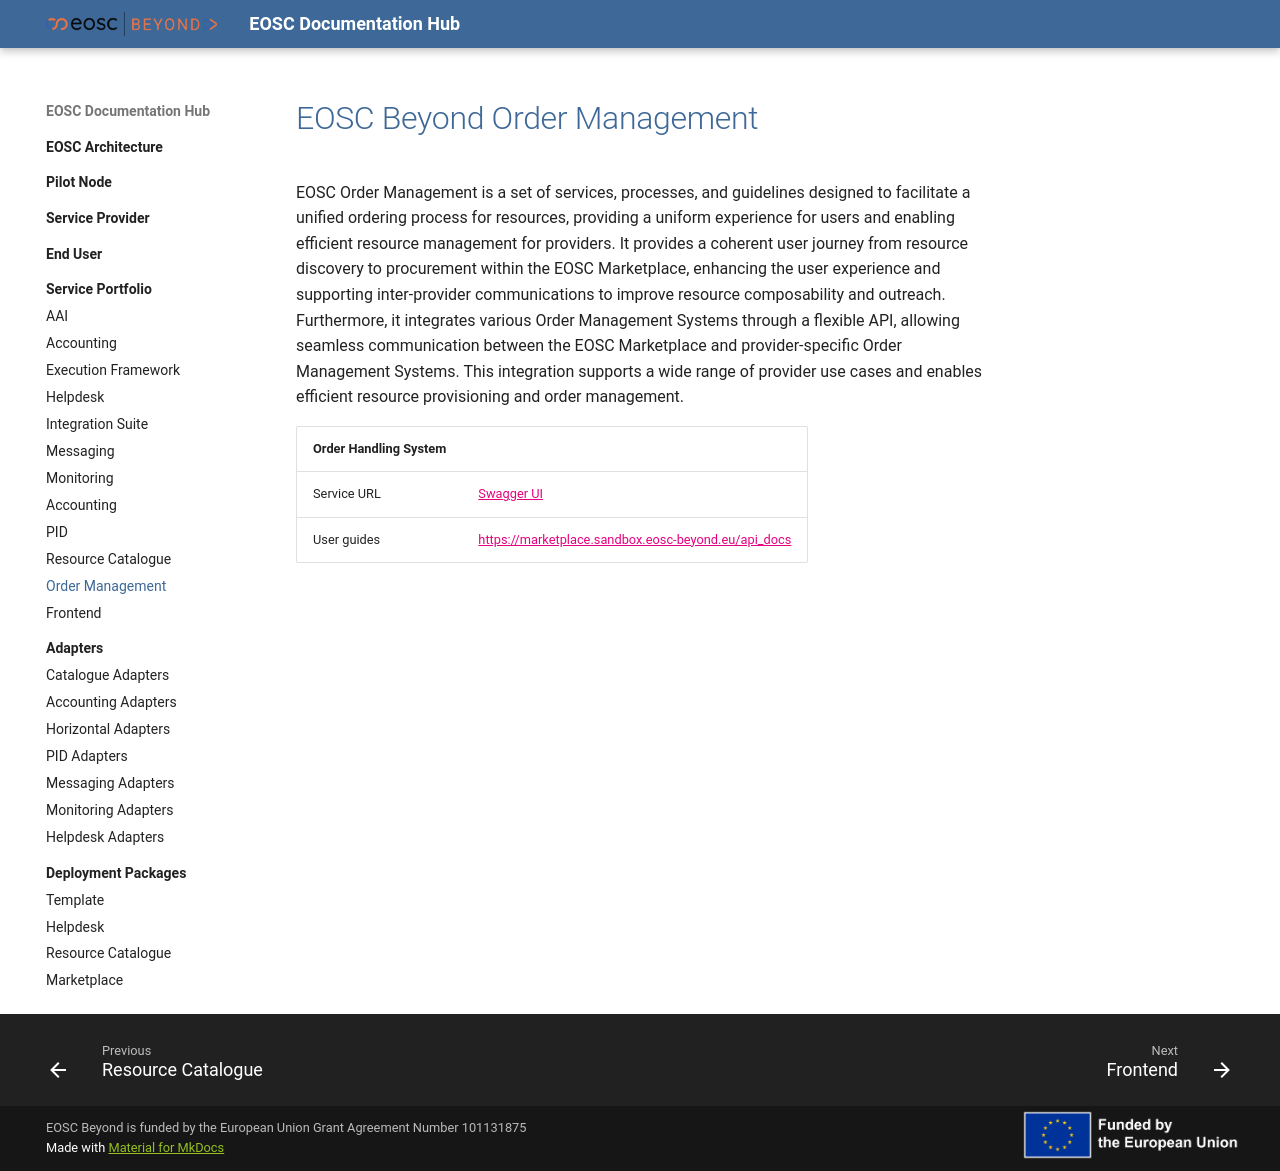

repository: eosc-beyond-sandbox/eosc-sandbox · page: Service Portfolio/Order Management/Order Management/index.html · generator: mkdocs

# EOSC Beyond Order Management

EOSC Order Management is a set of services, processes, and guidelines designed to facilitate a unified ordering process for resources, providing a uniform experience for users and enabling efficient resource management for providers. It provides a coherent user journey from resource discovery to procurement within the EOSC Marketplace, enhancing the user experience and supporting inter-provider communications to improve resource composability and outreach. Furthermore, it integrates various Order Management Systems through a flexible API, allowing seamless communication between the EOSC Marketplace and provider-specific Order Management Systems. This integration supports a wide range of provider use cases and enables efficient resource provisioning and order management.

| Order Handling System |                                                                                      |
| :-------------------- | :----------------------------------------------------------------------------------- |
| Service URL           | [Swagger UI](https://marketplace.sandbox.eosc-beyond.eu/api_docs/swagger/index.html) |
| User guides           | <https://marketplace.sandbox.eosc-beyond.eu/api_docs>                                |
